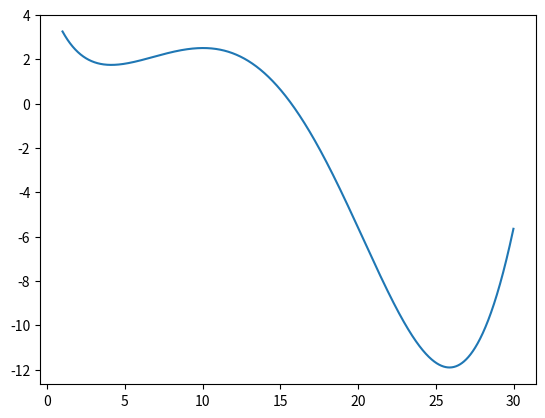

Reproduce this figure in Python.
# -*- coding: utf-8 -*-
"""
Created on Thu Nov 14 21:23:39 2019

@author: inter000
"""

import math
import numpy as np
import matplotlib.pyplot as plt 
from scipy import optimize

def f(x):
    return math.sin(x / 5.) * math.exp(x / 10.) + 5 * math.exp(-x / 2.)

X = np.arange(1, 30, 0.01)
plt.plot(X, list(map(f, X)))
plt.show()

print("Nelder-Mead: [X0] [Result function value] [Result X]")
for x0 in [5, 9, 10, 15, 25, 30]:
    res = optimize.minimize(f, x0, method='Nelder-Mead')
    print(x0, res.fun, res.x)

print("\nBFGS with X0 = 2: [Result function value] [Result X]")
res = optimize.minimize(f, 2, method='BFGS')
print(res.fun, res.x)

print("\nBFGS with X0 = 30: [Result function value] [Result X]")
res = optimize.minimize(f, 30, method='BFGS')
print(res.fun, res.x)